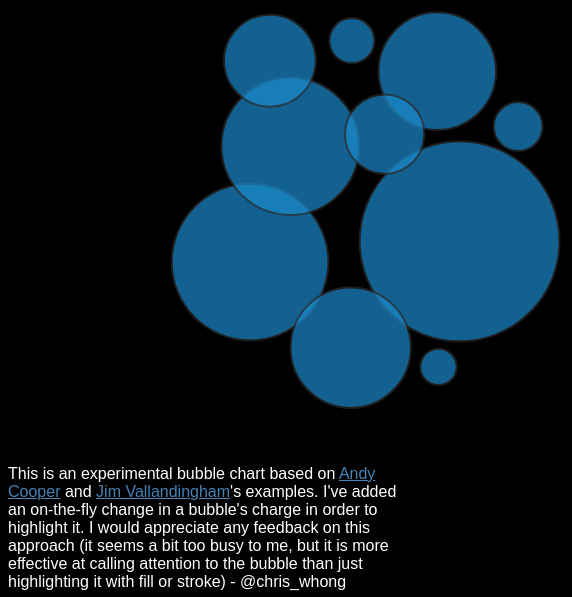
D3 v3 page, settled after 480 driven frames (8 s of simulated time); the page loaded 1 data file(s).


//based on http://jsfiddle.net/andycooper/PcjUR/1/ and Jim Vallandingham's Tutorial
var margin = {
        top: 0,
        right: 0,
        bottom: 0,
        left: 0
    },
    width = $('#viz').width() - margin.left - margin.right,
    height = $(window).height() - margin.top - margin.bottom,
    n = 6,
    m = 1,
    padding = 6,
    radius = d3.scale.sqrt().range([0, 12]),
    color = d3.scale.category10().domain(d3.range(m)),
    x = d3.scale.ordinal().domain(d3.range(m)).rangePoints([0, width], 1),
    center = {
      x: width / 2,
      y: height / 2
    },
    damper = .1;

//d3.json('./merchant.json', function(data) {
d3.json('./category.json', function(data) {
    console.log(data);
    var i = 0;
    data.forEach(function(item){
      item.id = i;
      $('#sideBar').append("<div class = 'agency" + item.id + "'>" + item.name +"</div>");
      i++;
    });

    $('div[class^=agency]').mouseover(function(){
      var thisClass = $(this).attr('class');
      //$('circle.' + thisClass).animate({
      d3.select('circle.' + thisClass).attr('class','highlight ' + thisClass)
        .transition().duration(250).style('fill','red');
        var thisAgency = $(this).html();
        nodes.forEach(function(d){
          if(d.name == thisAgency) {
            d.charge = d.radius + 40;
          }
        });
        force.start();
    }).mouseout(function(){
      var thisClass = $(this).attr('class');
      d3.select('circle.' + thisClass).attr('class',thisClass)
        .transition().duration(250).style('fill','#1B8BCD');
      var thisAgency = $(this).html();
      nodes.forEach(function(d){
          if(d.name == thisAgency) {
            d.charge = d.radius;
          }
      });
      force.start();
    });

    var max_amount = d3.max(data, function(d) {
            return parseInt(d.total);
        }),
        radius_scale = d3.scale.pow()
          .exponent(0.5)
          .domain([0,max_amount])
          .range([3, 100]),
        nodes = [];

    data.forEach(function(d) {
        var node;
        node = {
            id: d.id,
            name: d.name,
            total: d.total,
            radius: radius_scale(parseInt(d.total)),
            charge: radius_scale(parseInt(d.total)),
            name: d.name,
            cx: Math.random() * 10,
            cy: Math.random() * 10
        }
        nodes.push(node);
    });

    var charge = function(d) {
        return -Math.pow(d.charge, 2.0) / 8;
    };

    var force = d3.layout.force()
      .nodes(nodes)
      .size([width, height])
      .gravity(.1)
      .charge(charge)
      .on("tick", tick)
      .start();

    var svg = d3.select("#viz")
      .append("svg")
      .attr("width", width + margin.left + margin.right)
      .attr("height", height + margin.top + margin.bottom)
      .append("g")
      .attr("transform", "translate(" + margin.left + "," + margin.top + ")");

    var tooltip = d3.select('body').append('div')
            .style('position', 'absolute')
            .style('padding', '0 10px')
            .style('background', 'white')
            .style('opacity', 0)
        .style('font-size', '0.8em')
        .style('box-shadow', '3px 5px 8px #888888')
    
    var circle = svg.selectAll("circle")
      .data(nodes).enter().append("circle")
      .attr("r", function(d) {
        return d.radius;
      })
      .attr("class",function(d){
        return "agency" + d.id;
      }).style("fill", function(d) {
        return d.color;
      }).call(force.drag)      
      .on('mouseover', function(d) {
        tooltip.transition()
            .style('opacity', .9)
    
        tooltip.html(d.name +" ($" + Math.round(d.total) +")")
            .style('left', (d3.event.pageX - 35) + 'px')
            .style('top',  (d3.event.pageY - 30) + 'px')  
    
        d3.select(this)
//            .style('opacity', .5)
            .style('fill', 'red')
      })
      .on('mouseout', function(d) {
        tooltip.transition()
            .style('opacity', 0)  // added by MWC to make tooltip disappear on mouseout
    
        d3.select(this)
            //.style('opacity', 1)
            .style('fill', d.color) 
    });

    //pull to center on tick
    function tick(e) {
            circle.attr("cx", function(d) {
                return d.x + (center.x - d.x) * (damper + 0.02) *
                    e.alpha;
            }).attr("cy", function(d) {
                return d.y + (center.y - d.y) * (damper + 0.02) *
                    e.alpha;
            });

 

        }
        // Move nodes toward cluster focus.

    function gravity(alpha) {
            return function(d) {
                d.y += (d.cy - d.y) * alpha;
                d.x += (d.cx - d.x) * alpha;
            };
        }
        // Resolve collisions between nodes.

    function collide(alpha) {
        var quadtree = d3.geom.quadtree(nodes);
        return function(d) {
            var r = d.radius + radius.domain()[1] + padding,
                nx1 = d.x - r,
                nx2 = d.x + r,
                ny1 = d.y - r,
                ny2 = d.y + r;
            quadtree.visit(function(quad, x1, y1, x2, y2) {
                if (quad.point && (quad.point !== d)) {
                    var x = d.x - quad.point.x,
                        y = d.y - quad.point.y,
                        l = Math.sqrt(x * x + y * y),
                        r = d.radius + quad.point.radius +
                        (d.color !== quad.point.color) *
                        padding;
                    if (l < r) {
                        l = (l - r) / l * alpha;
                        d.x -= x *= l;
                        d.y -= y *= l;
                        quad.point.x += x;
                        quad.point.y += y;
                    }
                }
                return x1 > nx2 || x2 < nx1 || y1 > ny2 ||
                    y2 < ny1;
            });
        };
    }
}); //end d3.json


### data: category.json
[
 {
  "total": 14197.0,
  "count": 106,
  "name": "Shelter",
  "type": "category"
 },
 {
  "total": 8569.0,
  "count": 19,
  "name": "Clothing",
  "type": "category"
 },
 {
  "total": 6539.0,
  "count": 40,
  "name": "Entertainment",
  "type": "category"
 },
 {
  "total": 4934.0,
  "count": 143,
  "name": "Food",
  "type": "category"
 },
 {
  "total": 4706.0,
  "count": 10,
  "name": "Hobbies",
  "type": "category"
 },
 {
  "total": 2785.0,
  "count": 21,
  "name": "Health",
  "type": "category"
 },
 {
  "total": 2036.0,
  "count": 20,
  "name": "Education",
  "type": "category"
 },
 {
  "total": 696.7,
  "count": 9,
  "name": "Computing",
  "type": "category"
 },
 "... 2 more items"
]